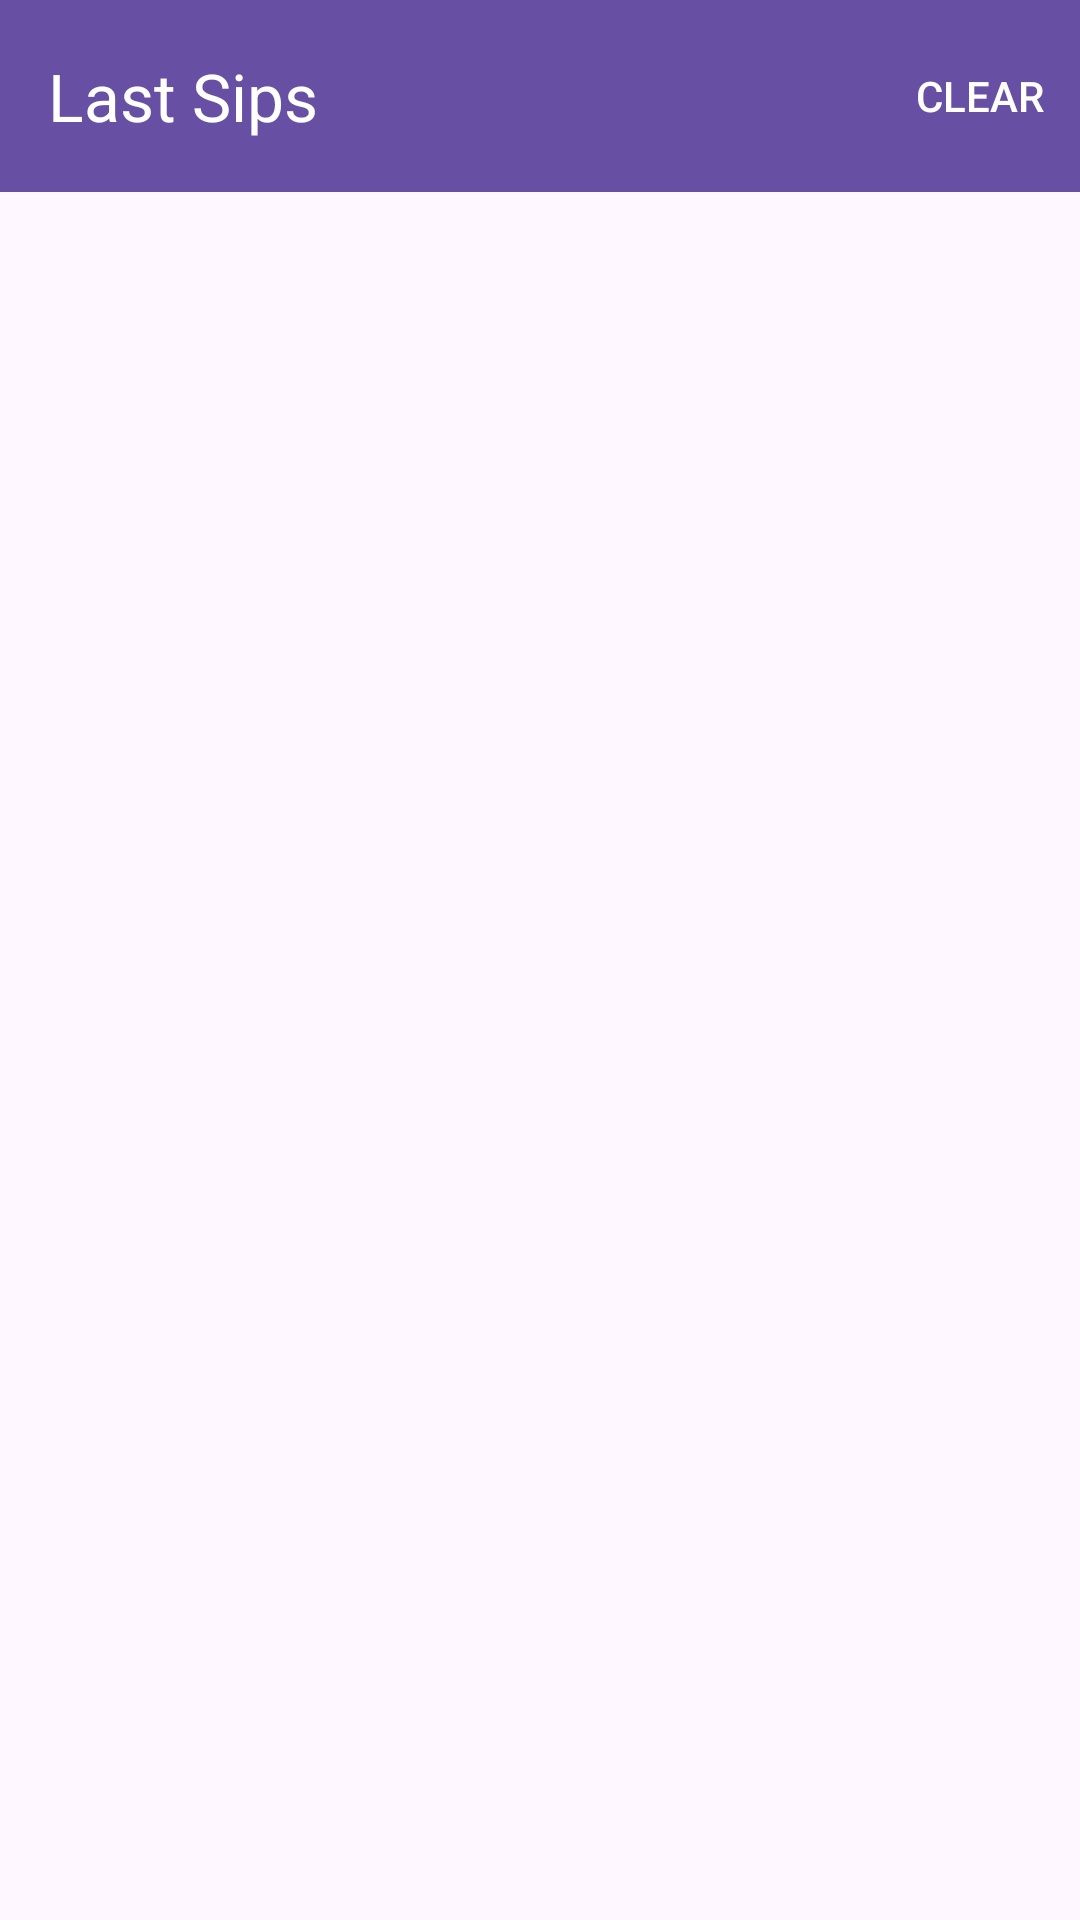

Here is an Android app screen rendered from its layout file. Give the layout XML and the strings, colors and styles it references.
<!-- AndroidManifest.xml: application theme Theme.Bubba -->
<!-- res/layout/activity_last_sips.xml -->
<?xml version="1.0" encoding="utf-8"?>
<androidx.constraintlayout.widget.ConstraintLayout xmlns:android="http://schemas.android.com/apk/res/android"
    xmlns:app="http://schemas.android.com/apk/res-auto"
    android:layout_width="match_parent"
    android:layout_height="match_parent"
    xmlns:tools="http://schemas.android.com/tools"
    tools:context=".LastSipsActivity">

    
    <androidx.appcompat.widget.Toolbar
        android:id="@+id/topAppBar"
        android:layout_width="0dp"
        android:layout_height="wrap_content"
        android:background="?attr/colorPrimary"
        android:theme="@style/ThemeOverlay.AppCompat.Dark.ActionBar"
        app:title="Last Sips"
        app:navigationIcon="@drawable/backarrow"
        app:menu="@menu/last_sips_menu"
        app:layout_constraintTop_toTopOf="parent"
        app:layout_constraintStart_toStartOf="parent"
        app:layout_constraintEnd_toEndOf="parent"/>

    
    <androidx.recyclerview.widget.RecyclerView
        android:id="@+id/blendRecyclerView"
        android:layout_width="0dp"
        android:layout_height="0dp"
        android:padding="8dp"
        app:layoutManager="androidx.recyclerview.widget.LinearLayoutManager"
        app:layout_constraintTop_toBottomOf="@id/topAppBar"
        app:layout_constraintBottom_toBottomOf="parent"
        app:layout_constraintStart_toStartOf="parent"
        app:layout_constraintEnd_toEndOf="parent"/>
</androidx.constraintlayout.widget.ConstraintLayout>
<!-- resources referenced by this layout -->
<resources>
  <style name="Theme.Bubba" parent="Base.Theme.Bubba" />
  <style name="Base.Theme.Bubba" parent="Theme.Material3.DayNight.NoActionBar">
          
          
      </style>
</resources>
